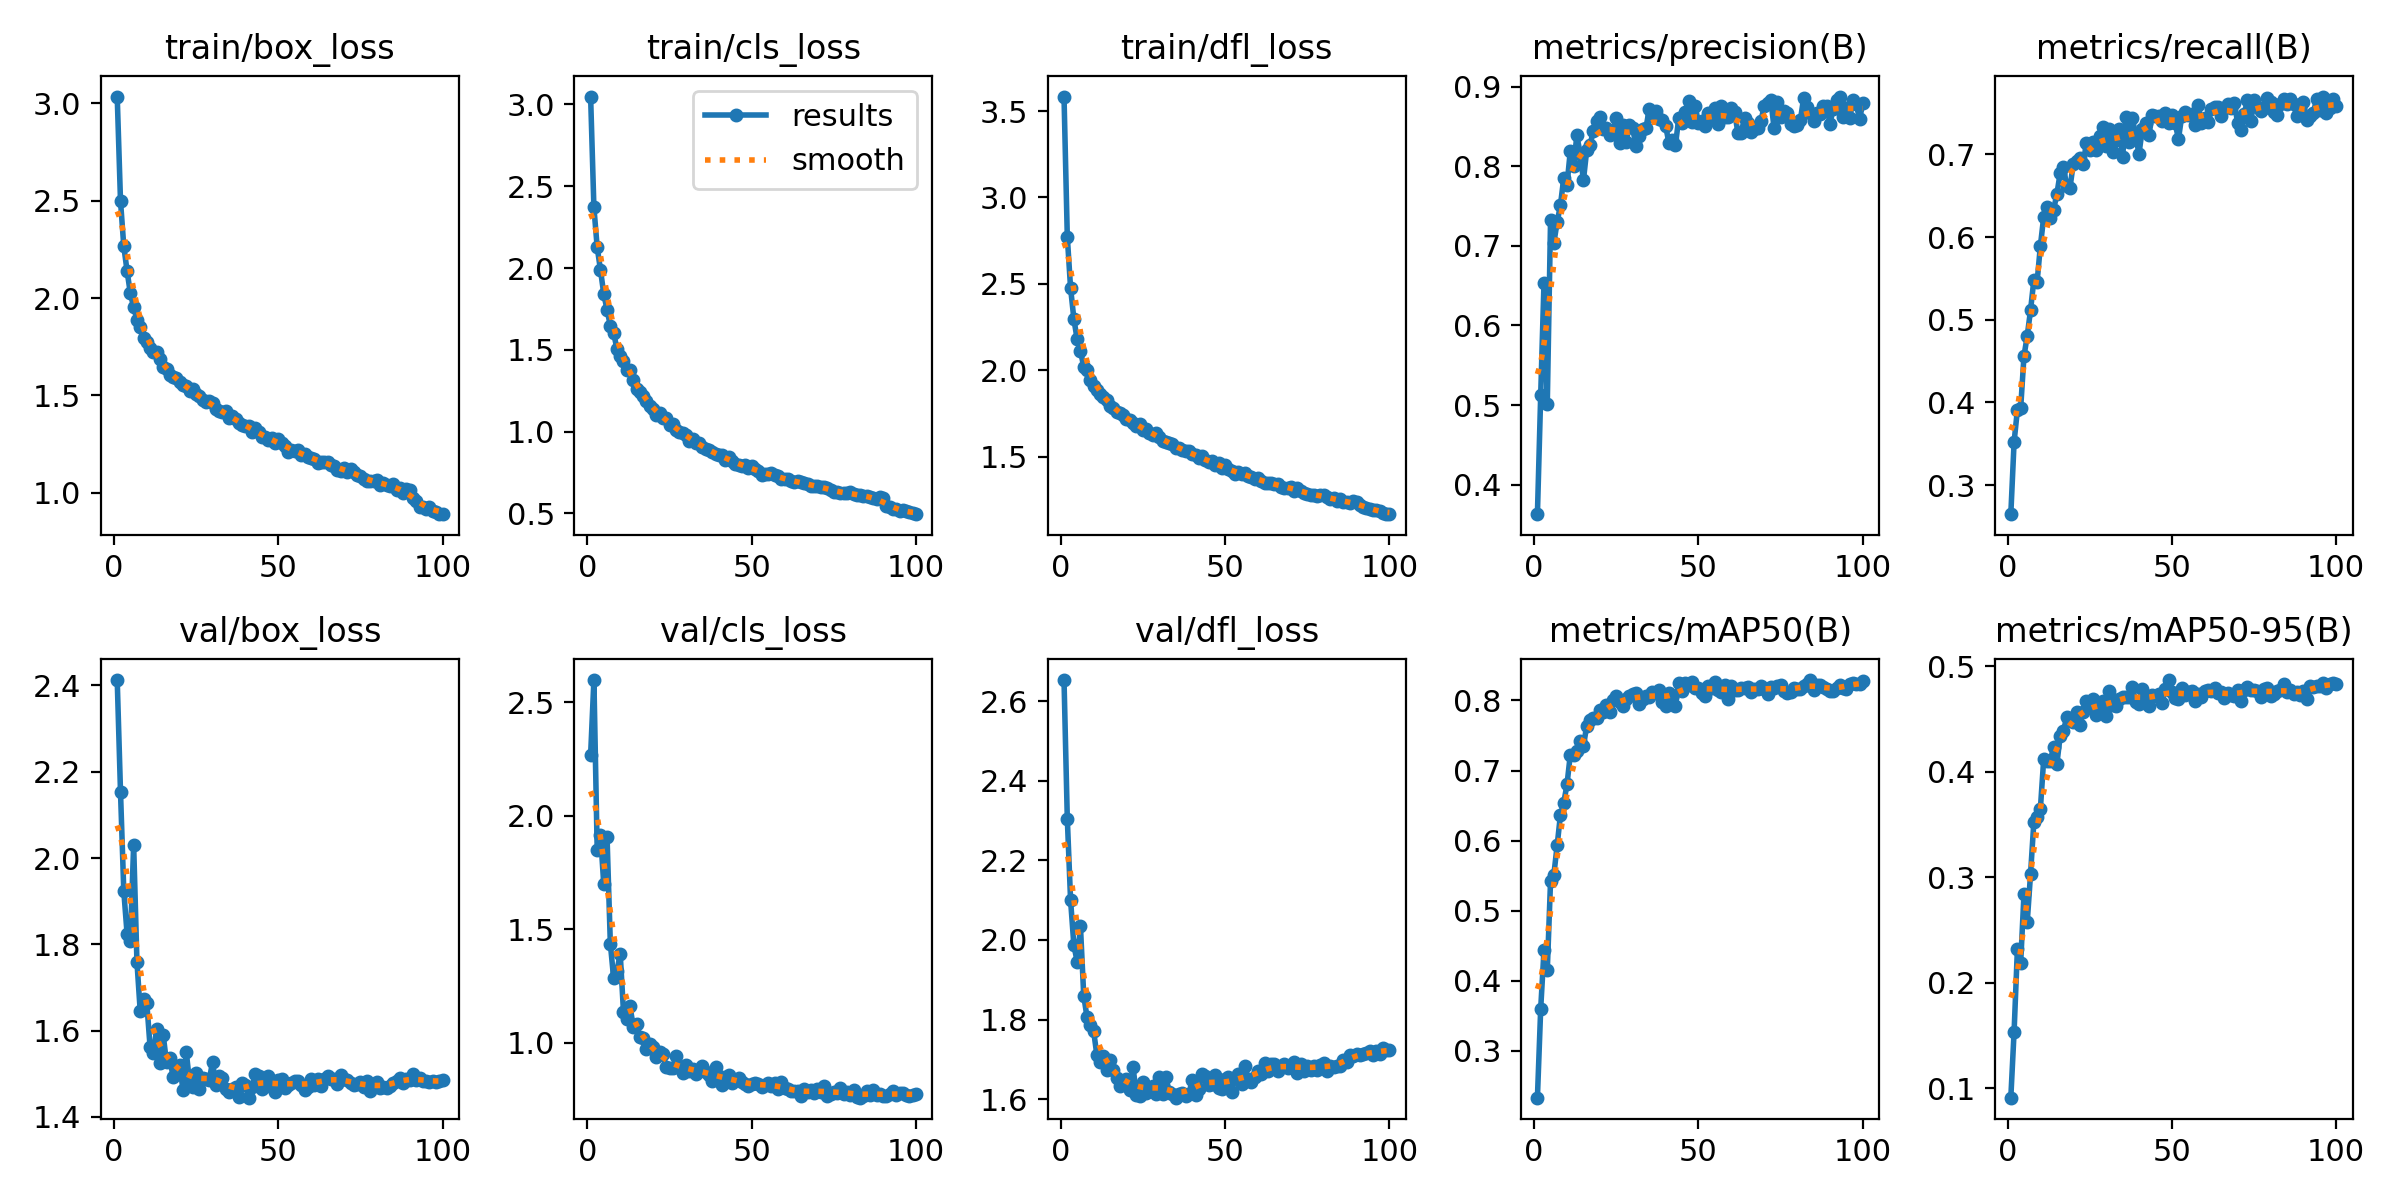

The data file committed next to this chart (first rows):
epoch, train/box_loss, train/cls_loss, train/dfl_loss, metrics/precision(B), metrics/recall(B), metrics/mAP50(B), metrics/mAP50-95(B), val/box_loss, val/cls_loss, val/dfl_loss, lr/pg0, lr/pg1, lr/pg2
1, 3.035, 3.049, 3.584, 0.3628, 0.2648, 0.2333, 0.09083, 2.412, 2.268, 2.653, 0.0006627, 0.0006627, 0.0006627
2, 2.499, 2.37, 2.772, 0.5127, 0.3523, 0.3604, 0.1535, 2.153, 2.598, 2.305, 0.001316, 0.001316, 0.001316
3, 2.266, 2.127, 2.475, 0.6538, 0.3909, 0.4434, 0.2314, 1.923, 1.85, 2.099, 0.001956, 0.001956, 0.001956
4, 2.14, 1.988, 2.297, 0.5012, 0.3932, 0.4148, 0.2188, 1.825, 1.917, 1.987, 0.001941, 0.001941, 0.001941
5, 2.024, 1.842, 2.179, 0.7327, 0.4558, 0.543, 0.2834, 1.809, 1.699, 1.946, 0.001921, 0.001921, 0.001921
6, 1.954, 1.745, 2.112, 0.7036, 0.4807, 0.5514, 0.2577, 2.03, 1.906, 2.034, 0.001901, 0.001901, 0.001901
7, 1.89, 1.648, 2.02, 0.7298, 0.5114, 0.5931, 0.3027, 1.76, 1.438, 1.86, 0.001881, 0.001881, 0.001881
8, 1.853, 1.604, 2, 0.751, 0.5477, 0.6365, 0.3518, 1.645, 1.285, 1.806, 0.001861, 0.001861, 0.001861
9, 1.796, 1.506, 1.941, 0.7847, 0.5459, 0.6538, 0.3566, 1.673, 1.315, 1.786, 0.001842, 0.001842, 0.001842
10, 1.773, 1.464, 1.906, 0.7767, 0.5894, 0.6802, 0.3649, 1.664, 1.393, 1.771, 0.001822, 0.001822, 0.001822
11, 1.742, 1.431, 1.888, 0.8189, 0.6241, 0.7225, 0.4115, 1.562, 1.136, 1.71, 0.001802, 0.001802, 0.001802
12, 1.724, 1.377, 1.862, 0.8005, 0.6358, 0.7219, 0.4104, 1.549, 1.107, 1.693, 0.001782, 0.001782, 0.001782
13, 1.721, 1.376, 1.846, 0.8387, 0.6226, 0.7284, 0.4101, 1.604, 1.16, 1.709, 0.001762, 0.001762, 0.001762
14, 1.686, 1.318, 1.827, 0.8159, 0.6328, 0.7417, 0.4233, 1.525, 1.068, 1.673, 0.001743, 0.001743, 0.001743
15, 1.646, 1.258, 1.796, 0.7824, 0.6517, 0.7347, 0.4068, 1.589, 1.081, 1.698, 0.001723, 0.001723, 0.001723
16, 1.633, 1.244, 1.783, 0.8202, 0.6769, 0.7641, 0.4332, 1.526, 1.024, 1.674, 0.001703, 0.001703, 0.001703
17, 1.603, 1.216, 1.758, 0.827, 0.6848, 0.7715, 0.4385, 1.537, 1.022, 1.653, 0.001683, 0.001683, 0.001683
18, 1.595, 1.184, 1.75, 0.8438, 0.6619, 0.7757, 0.4513, 1.492, 0.9743, 1.634, 0.001663, 0.001663, 0.001663
19, 1.587, 1.158, 1.742, 0.8568, 0.6596, 0.7756, 0.4497, 1.515, 0.9951, 1.638, 0.001644, 0.001644, 0.001644
20, 1.568, 1.138, 1.718, 0.8621, 0.6887, 0.786, 0.4469, 1.521, 0.9822, 1.651, 0.001624, 0.001624, 0.001624
21, 1.552, 1.104, 1.709, 0.8463, 0.6919, 0.783, 0.4567, 1.463, 0.9356, 1.622, 0.001604, 0.001604, 0.001604
22, 1.546, 1.111, 1.692, 0.8484, 0.695, 0.793, 0.4443, 1.551, 0.9611, 1.68, 0.001584, 0.001584, 0.001584
23, 1.521, 1.08, 1.677, 0.8396, 0.6879, 0.7834, 0.4567, 1.482, 0.9512, 1.611, 0.001564, 0.001564, 0.001564
24, 1.532, 1.082, 1.687, 0.844, 0.7139, 0.8011, 0.4672, 1.47, 0.8942, 1.607, 0.001545, 0.001545, 0.001545
25, 1.507, 1.038, 1.653, 0.8607, 0.7058, 0.8064, 0.4615, 1.502, 0.8911, 1.642, 0.001525, 0.001525, 0.001525
26, 1.496, 1.048, 1.66, 0.8295, 0.7155, 0.7983, 0.4691, 1.464, 0.8885, 1.616, 0.001505, 0.001505, 0.001505
27, 1.475, 1.007, 1.638, 0.8517, 0.7053, 0.7923, 0.4538, 1.49, 0.9409, 1.629, 0.001485, 0.001485, 0.001485
28, 1.464, 0.9993, 1.623, 0.8305, 0.7218, 0.8027, 0.4629, 1.489, 0.8925, 1.632, 0.001465, 0.001465, 0.001465
29, 1.472, 0.9921, 1.637, 0.8516, 0.7337, 0.8062, 0.4668, 1.485, 0.8691, 1.614, 0.001446, 0.001446, 0.001446
30, 1.462, 0.9812, 1.613, 0.8477, 0.7103, 0.8088, 0.4526, 1.528, 0.9031, 1.654, 0.001426, 0.001426, 0.001426
31, 1.431, 0.9447, 1.593, 0.8248, 0.7305, 0.8103, 0.4762, 1.473, 0.8781, 1.612, 0.001406, 0.001406, 0.001406
32, 1.419, 0.9543, 1.586, 0.8374, 0.7023, 0.7953, 0.4629, 1.495, 0.8849, 1.654, 0.001386, 0.001386, 0.001386
33, 1.413, 0.9288, 1.578, 0.8463, 0.7171, 0.8026, 0.4625, 1.49, 0.8635, 1.619, 0.001366, 0.001366, 0.001366
34, 1.42, 0.9313, 1.572, 0.8475, 0.7312, 0.8067, 0.4691, 1.464, 0.8743, 1.612, 0.001347, 0.001347, 0.001347
35, 1.385, 0.9045, 1.552, 0.8715, 0.6966, 0.8048, 0.4703, 1.457, 0.8976, 1.604, 0.001327, 0.001327, 0.001327
36, 1.395, 0.8928, 1.551, 0.8629, 0.7455, 0.8125, 0.4705, 1.465, 0.8707, 1.613, 0.001307, 0.001307, 0.001307
37, 1.377, 0.89, 1.537, 0.8695, 0.7155, 0.8101, 0.4705, 1.469, 0.8575, 1.616, 0.001287, 0.001287, 0.001287
38, 1.357, 0.872, 1.53, 0.8595, 0.7439, 0.8145, 0.4801, 1.445, 0.8329, 1.607, 0.001267, 0.001267, 0.001267
39, 1.35, 0.8634, 1.531, 0.858, 0.721, 0.7984, 0.4659, 1.479, 0.8943, 1.614, 0.001248, 0.001248, 0.001248
40, 1.343, 0.8552, 1.513, 0.8508, 0.7009, 0.7928, 0.4644, 1.474, 0.8543, 1.648, 0.001228, 0.001228, 0.001228
41, 1.341, 0.8537, 1.509, 0.8294, 0.7305, 0.8109, 0.4786, 1.445, 0.8164, 1.611, 0.001208, 0.001208, 0.001208
42, 1.314, 0.825, 1.493, 0.833, 0.7376, 0.8055, 0.469, 1.47, 0.8489, 1.626, 0.001188, 0.001188, 0.001188
43, 1.335, 0.8455, 1.503, 0.827, 0.7232, 0.7928, 0.462, 1.5, 0.8593, 1.663, 0.001168, 0.001168, 0.001168
44, 1.313, 0.8213, 1.481, 0.8603, 0.7472, 0.8251, 0.4728, 1.495, 0.8246, 1.657, 0.001149, 0.001149, 0.001149
45, 1.285, 0.8023, 1.468, 0.8543, 0.7463, 0.8141, 0.4712, 1.466, 0.8371, 1.636, 0.001129, 0.001129, 0.001129
46, 1.289, 0.7973, 1.474, 0.868, 0.7462, 0.8249, 0.4735, 1.481, 0.8441, 1.639, 0.001109, 0.001109, 0.001109
47, 1.269, 0.7888, 1.449, 0.8821, 0.7407, 0.822, 0.4654, 1.496, 0.8256, 1.66, 0.001089, 0.001089, 0.001089
48, 1.279, 0.7951, 1.462, 0.8551, 0.7502, 0.8269, 0.4778, 1.47, 0.818, 1.629, 0.001069, 0.001069, 0.001069
49, 1.257, 0.7744, 1.431, 0.8755, 0.7384, 0.8175, 0.4867, 1.458, 0.8102, 1.625, 0.00105, 0.00105, 0.00105
50, 1.274, 0.7898, 1.449, 0.8545, 0.7478, 0.8185, 0.4756, 1.486, 0.8167, 1.651, 0.00103, 0.00103, 0.00103
51, 1.255, 0.769, 1.426, 0.857, 0.7376, 0.8103, 0.4694, 1.488, 0.8247, 1.656, 0.00101, 0.00101, 0.00101
52, 1.241, 0.7563, 1.419, 0.8502, 0.7187, 0.806, 0.4688, 1.466, 0.8166, 1.619, 0.0009902, 0.0009902, 0.0009902
53, 1.211, 0.7364, 1.397, 0.8663, 0.7463, 0.8201, 0.4788, 1.475, 0.8041, 1.653, 0.0009704, 0.0009704, 0.0009704
54, 1.222, 0.7427, 1.409, 0.8601, 0.751, 0.818, 0.4724, 1.478, 0.8155, 1.664, 0.0009506, 0.0009506, 0.0009506
55, 1.212, 0.7406, 1.397, 0.8728, 0.747, 0.826, 0.4754, 1.483, 0.8217, 1.639, 0.0009308, 0.0009308, 0.0009308
56, 1.221, 0.7438, 1.405, 0.8535, 0.7482, 0.8145, 0.4761, 1.483, 0.8082, 1.684, 0.000911, 0.000911, 0.000911
57, 1.196, 0.7315, 1.39, 0.8753, 0.7352, 0.8124, 0.467, 1.474, 0.8217, 1.65, 0.0008912, 0.0008912, 0.0008912
58, 1.198, 0.7267, 1.381, 0.8623, 0.7599, 0.8225, 0.4737, 1.463, 0.7963, 1.643, 0.0008714, 0.0008714, 0.0008714
59, 1.183, 0.7107, 1.37, 0.8619, 0.7381, 0.8021, 0.4707, 1.469, 0.8266, 1.655, 0.0008516, 0.0008516, 0.0008516
60, 1.18, 0.71, 1.375, 0.8738, 0.7439, 0.8206, 0.4765, 1.487, 0.8003, 1.671, 0.0008318, 0.0008318, 0.0008318
... 40 more rows
